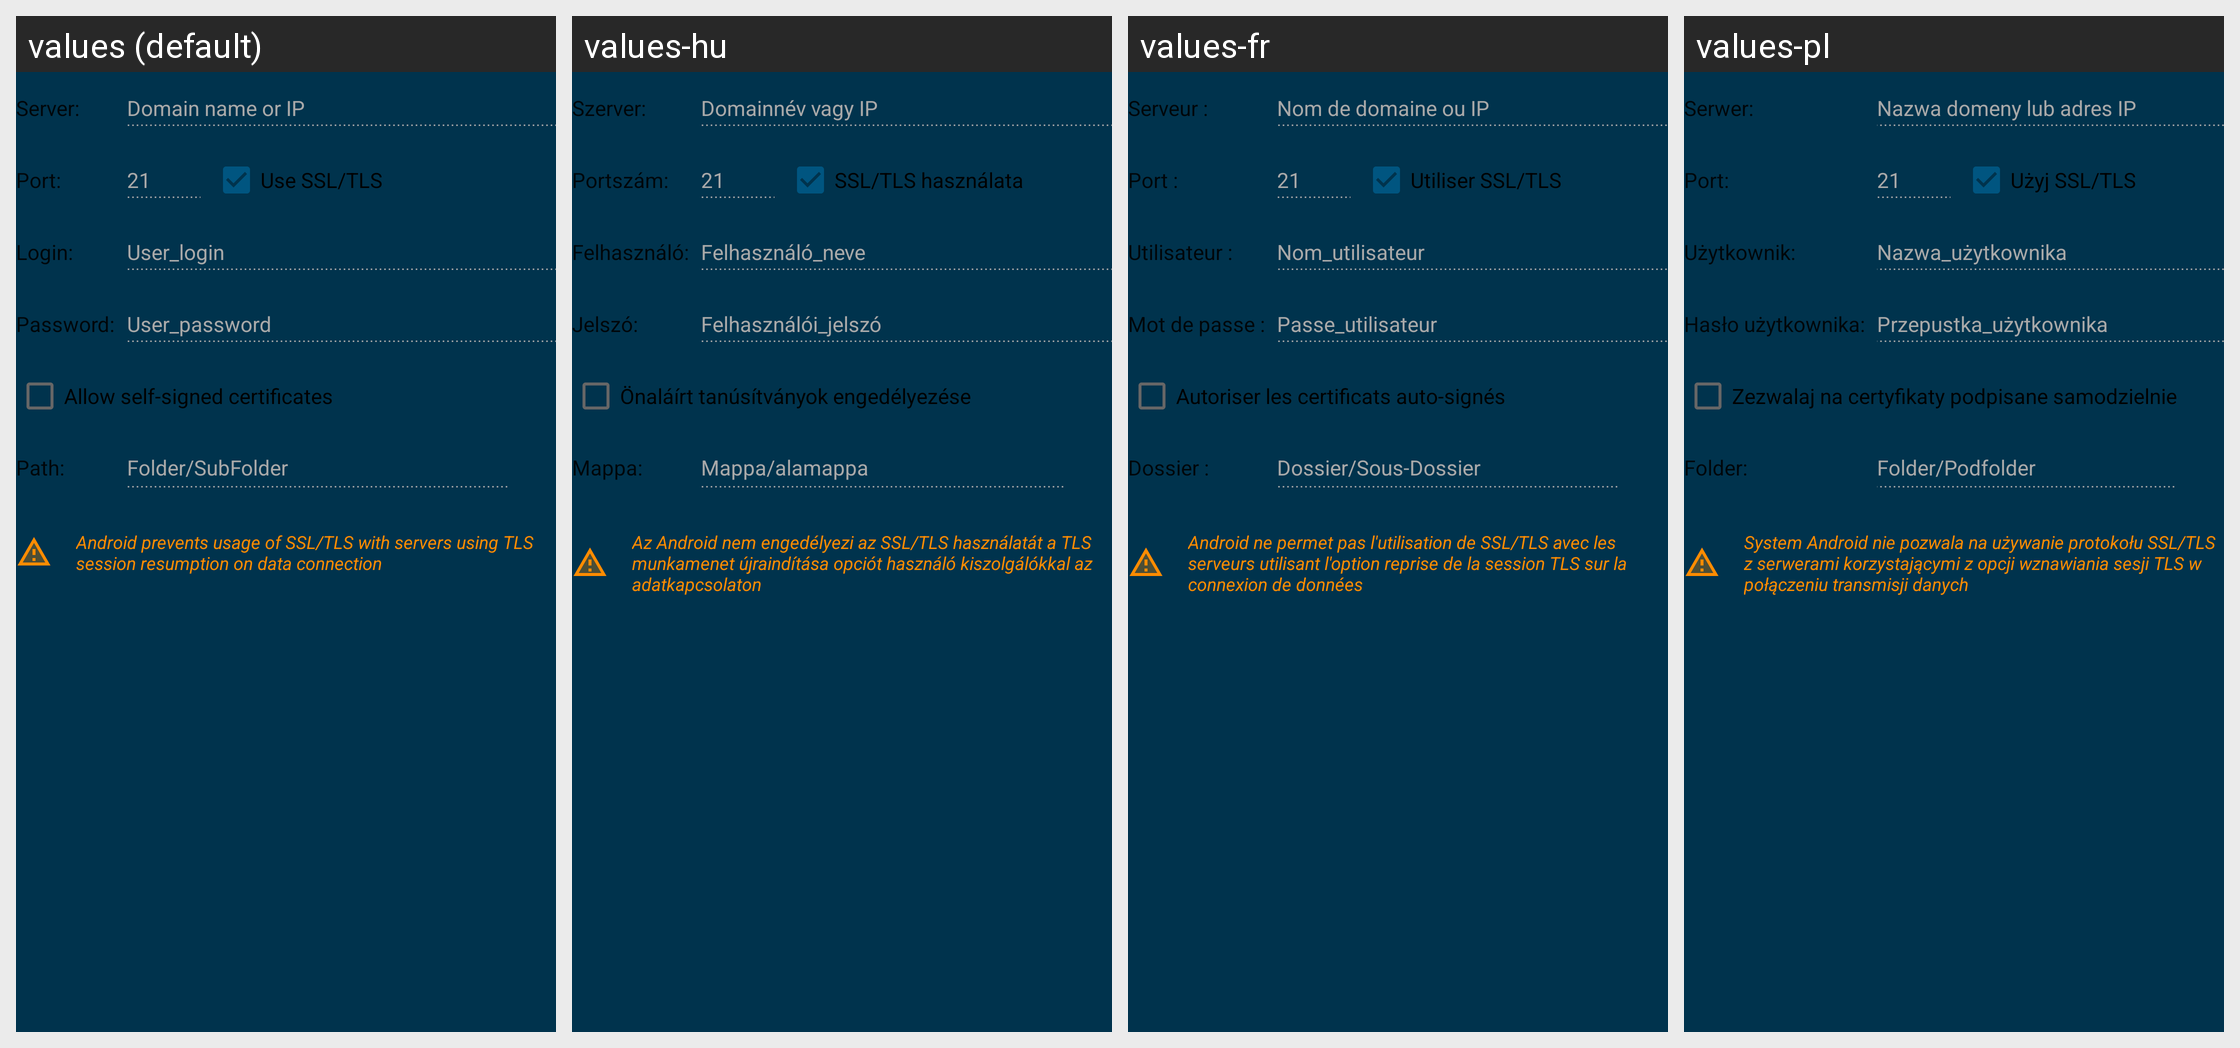

For this localized Android screen grid, give each drawn string resource with its value in every locale shown.
Android screen res/layout/fragment_target_ftp.xml rendered under 4 locales, left to right: values (default), values-hu, values-fr, values-pl. Device: Nexus 5 (rendered at 1080×1920; each locale shown at half size, 540×960, under a caption strip naming it); theme AppTheme.
Other locales in the repository, not shown: values-bn, values-cs, values-de, values-el, values-es, values-hi, values-in, values-it, values-ja, values-ko, values-nl, values-pt, values-ro, values-ru, values-sv, values-tr, values-uk, values-zh.
Strings drawn on this screen, with the default value and each locale's value (text and hints the layout hard-codes, and strings that could not be matched under every locale, appear in the picture but are not listed):

target_common_server
  values: Server:
  values-hu: Szerver:
  values-fr: Serveur :
  values-pl: Serwer:

target_common_server_hint
  values: Domain name or IP
  values-hu: Domainnév vagy IP
  values-fr: Nom de domaine ou IP
  values-pl: Nazwa domeny lub adres IP

target_common_port
  values: Port:
  values-hu: Portszám:
  values-fr: Port :
  values-pl: Port:

target_ftp_port_hint
  values: 21
  values-hu: 21  [not translated; the default value is used]
  values-fr: 21  [not translated; the default value is used]
  values-pl: 21  [not translated; the default value is used]

target_ftp_ssl
  values: Use SSL/TLS
  values-hu: SSL/TLS használata
  values-fr: Utiliser SSL/TLS
  values-pl: Użyj SSL/TLS

target_common_login
  values: Login:
  values-hu: Felhasználó:
  values-fr: Utilisateur :
  values-pl: Użytkownik:

target_common_login_hint
  values: User_login
  values-hu: Felhasználó_neve
  values-fr: Nom_utilisateur
  values-pl: Nazwa_użytkownika

target_common_password
  values: Password:
  values-hu: Jelszó:
  values-fr: Mot de passe :
  values-pl: Hasło użytkownika:

target_common_password_hint
  values: User_password
  values-hu: Felhasználói_jelszó
  values-fr: Passe_utilisateur
  values-pl: Przepustka_użytkownika

target_common_self_signed
  values: Allow self-signed certificates
  values-hu: Önaláírt tanúsítványok engedélyezése
  values-fr: Autoriser les certificats auto-signés
  values-pl: Zezwalaj na certyfikaty podpisane samodzielnie

target_common_path
  values: Path:
  values-hu: Mappa:
  values-fr: Dossier :
  values-pl: Folder:

target_common_path_hint
  values: Folder/SubFolder
  values-hu: Mappa/alamappa
  values-fr: Dossier/Sous-Dossier
  values-pl: Folder/Podfolder

target_ftp_ssl_warning
  values: Android prevents usage of SSL/TLS with servers using TLS session resumption on data connection
  values-hu: Az Android nem engedélyezi az SSL/TLS használatát a TLS munkamenet újraindítása opciót használó kiszolgálókkal az adatkapcsolaton
  values-fr: Android ne permet pas l'utilisation de SSL/TLS avec les serveurs utilisant l'option reprise de la session TLS sur la connexion de données
  values-pl: System Android nie pozwala na używanie protokołu SSL/TLS z serwerami korzystającymi z opcji wznawiania sesji TLS w połączeniu transmisji danych
